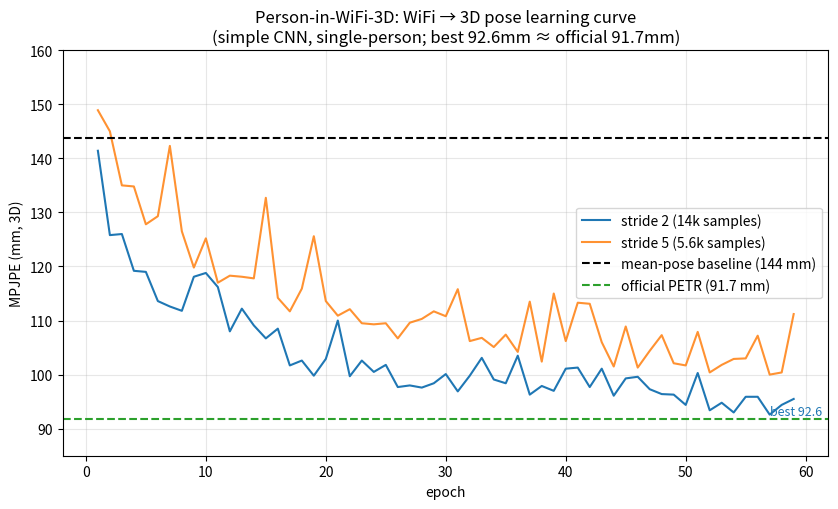

Python code for this plot: (Note: this script raises an exception after producing the figure.)
"""成果圖:Person-in-WiFi-3D 學習曲線(MPJPE 隨 epoch 下降 → 逼近官方 91.7mm)。
  python src/plot_results.py   # → runs/piw3d_results.png
"""
import matplotlib
matplotlib.use("Agg")
import matplotlib.pyplot as plt

# 每 epoch 驗證 MPJPE(mm);stride 越小用越多資料
s5 = [212.4, 148.9, 145.0, 135.0, 134.8, 127.8, 129.3, 142.3, 126.5, 119.8, 125.2, 117.0, 118.3,
      118.1, 117.8, 132.7, 114.2, 111.7, 115.9, 125.6, 113.6, 110.9, 112.1, 109.5, 109.3, 109.5,
      106.7, 109.6, 110.3, 111.7, 110.8, 115.8, 106.2, 106.8, 105.1, 107.4, 104.2, 113.5, 102.4,
      115.0, 106.2, 113.3, 113.1, 106.0, 101.5, 108.9, 101.3, 104.4, 107.3, 102.1, 101.7, 107.9,
      100.4, 101.8, 102.9, 103.0, 107.2, 100.0, 100.4, 111.2]
s2 = [154.3, 141.4, 125.8, 126.0, 119.2, 119.0, 113.6, 112.6, 111.8, 118.1, 118.8, 116.2, 108.0,
      112.2, 109.1, 106.7, 108.5, 101.7, 102.6, 99.8, 102.9, 110.0, 99.7, 102.6, 100.5, 101.8,
      97.7, 98.0, 97.6, 98.4, 100.1, 96.9, 99.8, 103.1, 99.1, 98.4, 103.5, 96.3, 97.9, 97.0,
      101.1, 101.3, 97.7, 101.1, 96.1, 99.3, 99.6, 97.3, 96.4, 96.3, 94.4, 100.3, 93.4, 94.8,
      93.0, 95.9, 95.9, 92.6, 94.4, 95.5]
BASE, OFFICIAL = 143.7, 91.7

fig, ax = plt.subplots(figsize=(8.5, 5.2))
ep = range(1, len(s2))                                   # 跳過 ep0(未訓練)
ax.plot(ep, s2[1:], "-", color="tab:blue", label="stride 2 (14k samples)")
ax.plot(ep, s5[1:], "-", color="tab:orange", alpha=.85, label="stride 5 (5.6k samples)")
ax.axhline(BASE, ls="--", color="black", label=f"mean-pose baseline ({BASE:.0f} mm)")
ax.axhline(OFFICIAL, ls="--", color="tab:green", label=f"official PETR ({OFFICIAL:.1f} mm)")
ax.annotate("best 92.6", (57, 92.6), color="tab:blue", fontsize=9)
ax.set_xlabel("epoch")
ax.set_ylabel("MPJPE (mm, 3D)")
ax.set_ylim(85, 160)
ax.set_title("Person-in-WiFi-3D: WiFi → 3D pose learning curve\n"
             "(simple CNN, single-person; best 92.6mm ≈ official 91.7mm)")
ax.legend()
ax.grid(alpha=.3)
fig.tight_layout()
fig.savefig("runs/piw3d_results.png", dpi=110)
print("saved runs/piw3d_results.png")
